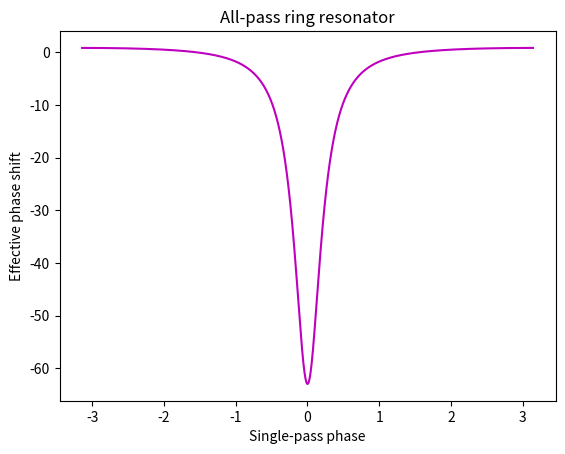

Python code for this plot:
# -*- coding: utf-8 -*-
"""
Created on Fri Nov 23 15:08:10 2018

[redacted]
"""

import numpy as np
import matplotlib.pyplot as plt

ran = 6284
phi = -np.pi
r  = 0.9989
r1 = 0.7989
lamd = 0.000001550
Q = 6000000
b = 0.000025
l = 2*np.pi*b
n = 3.45

aa = (2*np.pi*n)/(Q*lamd)
a = np.exp((-1j*aa*l)/2)

PHIi = np.ndarray(ran, float)
phit = np.ndarray(ran, float)

for i in range(0,ran):
    
    #PHI = ((1-r**2)*(1-r1**2)*a)/(1-(2*r*r1*a*np.cos(phi))+(r*r1*a)**2)
    PHI = (r1**2*a**2)-(2*r*r1*a*np.cos(phi)+r**2)/(1-(2*r*r1*a*np.cos(phi))+(r*r1*a)**2)
    
    phi = phi + 0.001
    
    PHIi[i] = PHI
    
    phit[i] = phi

#plt.xlim([-0.01,0.01])
#plt.ylim([0.6,1.05])

plt.title('All-pass ring resonator')
plt.xlabel('Single-pass phase')
plt.ylabel('Effective phase shift')
plt.plot(phit,PHIi, 'm')

plt.show()